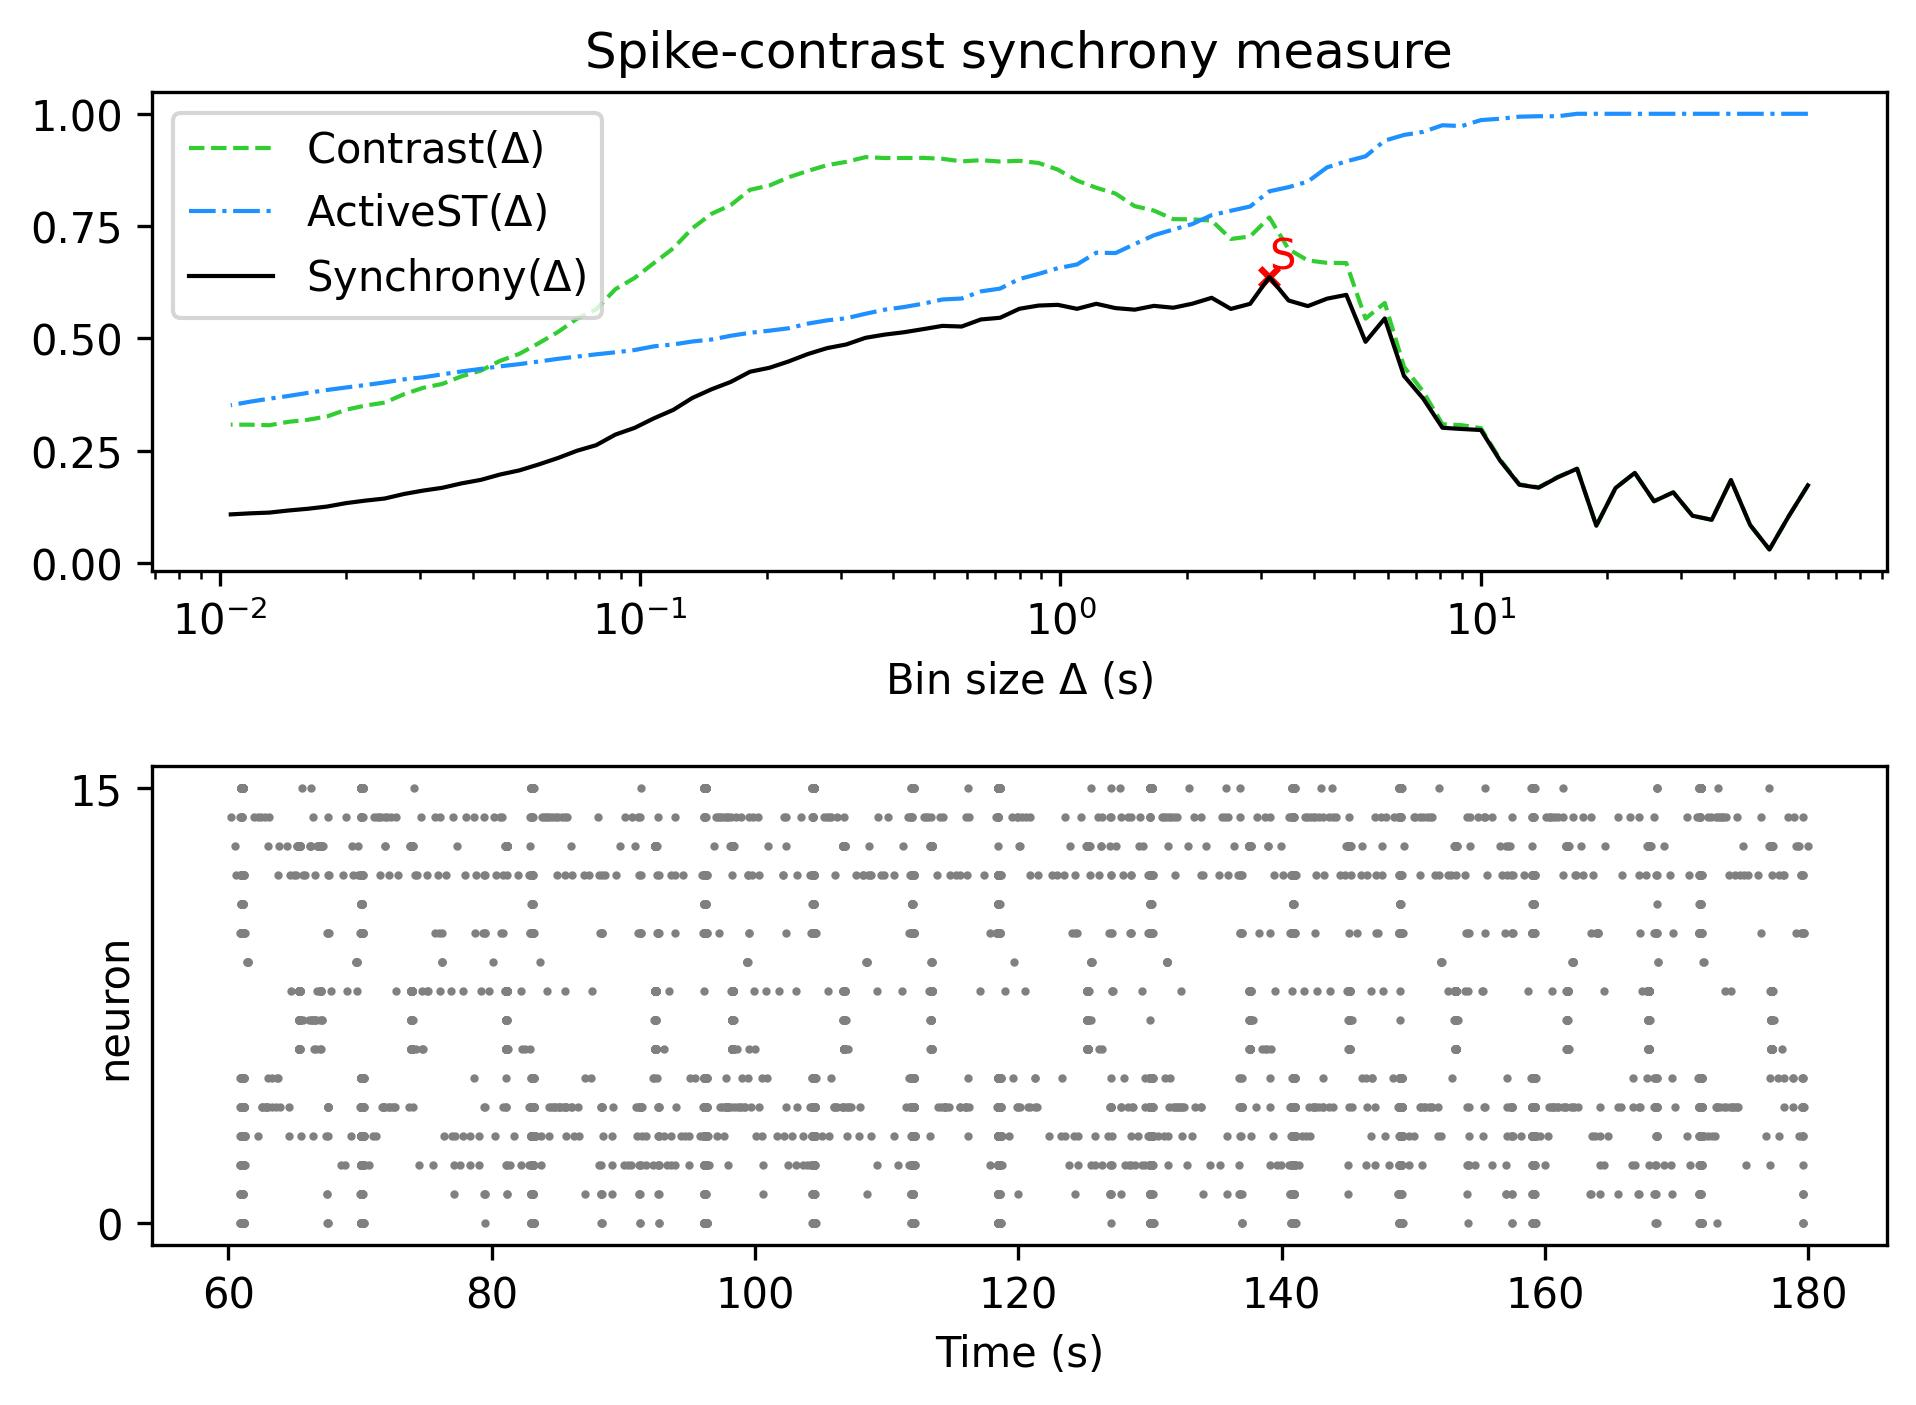

Source data for this figure (header and first rows):
, Spike-contrast (60.0 s), Spike-contrast (54.0 s), Spike-contrast (48.6 s), Spike-contrast (43.74 s), Spike-contrast (39.366 s), Spike-contrast (35.429 s), Spike-contrast (31.886 s), Spike-contrast (28.698 s), Spike-contrast (25.828 s), Spike-contrast (23.245 s), Spike-contrast (20.921 s), Spike-contrast (18.829 s), Spike-contrast (16.946 s), Spike-contrast (15.251 s), Spike-contrast (13.726 s), Spike-contrast (12.353 s), Spike-contrast (11.118 s), Spike-contrast (10.006 s), Spike-contrast (9.006 s), Spike-contrast (8.105 s), Spike-contrast (7.295 s), Spike-contrast (6.565 s), Spike-contrast (5.909 s)
0, 0.1728, 0.1038, 0.03006, 0.08435, 0.1846, 0.09613, 0.1051, 0.1573, 0.1374, 0.2006, 0.1669, 0.08296, 0.2098, 0.1908, 0.1677, 0.1741, 0.2277, 0.296, 0.2983, 0.301, 0.3659, 0.4164, 0.5443
